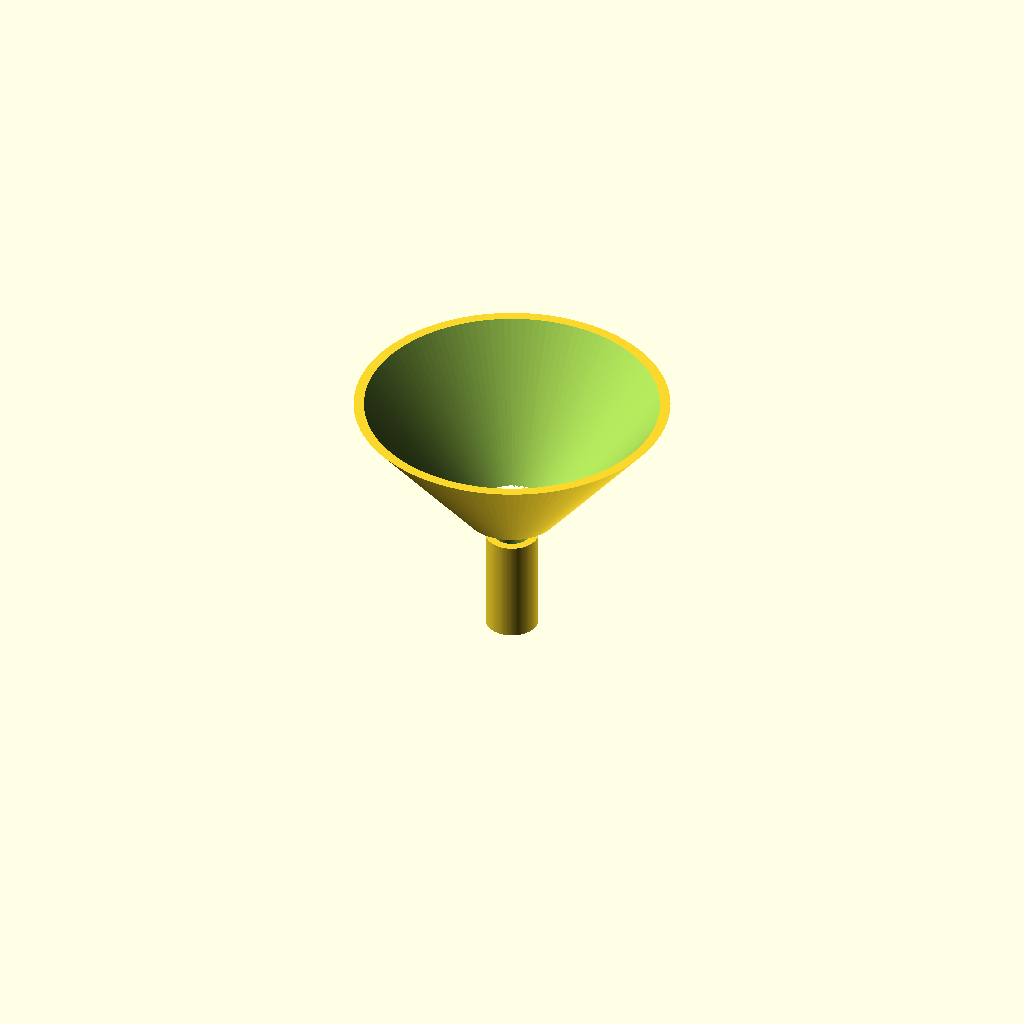
Cell 1 — every parameter at its default value.
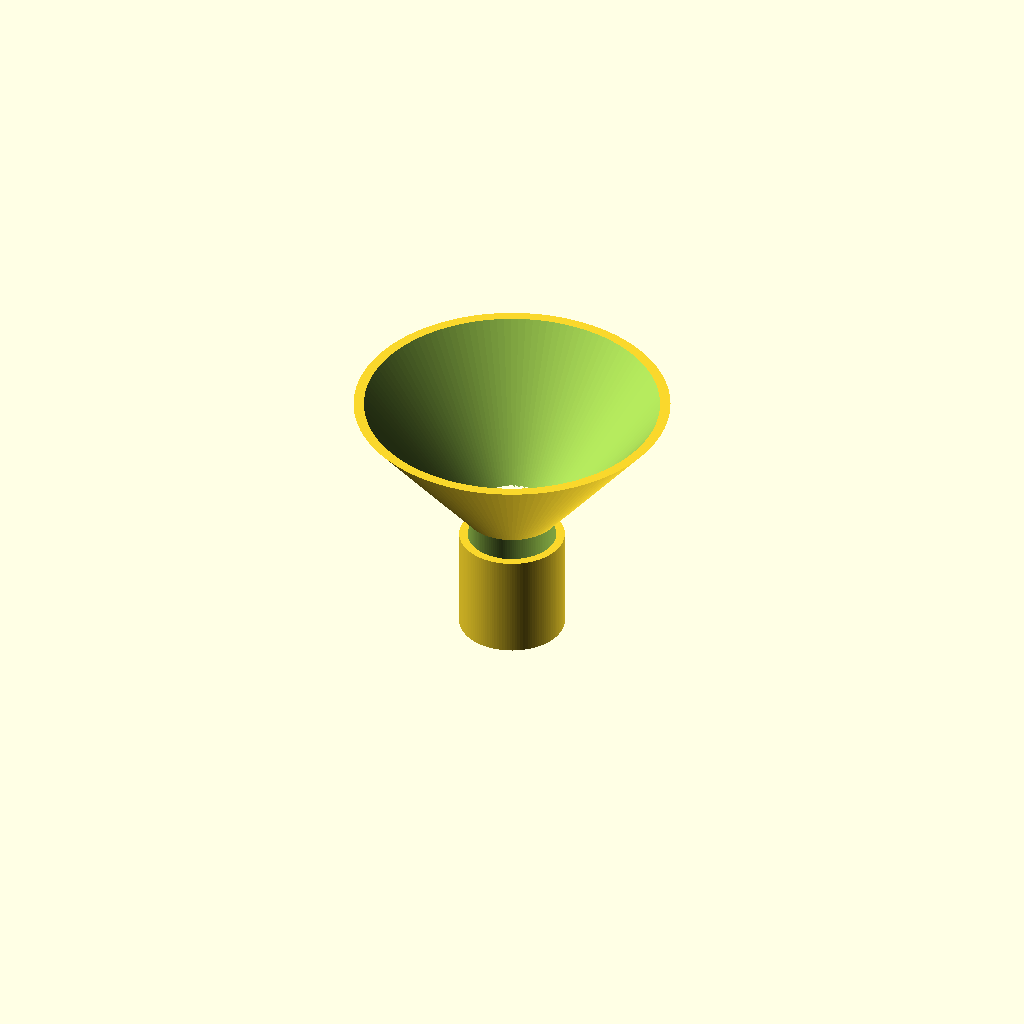
Cell 2: the same model with spout_od = 20.
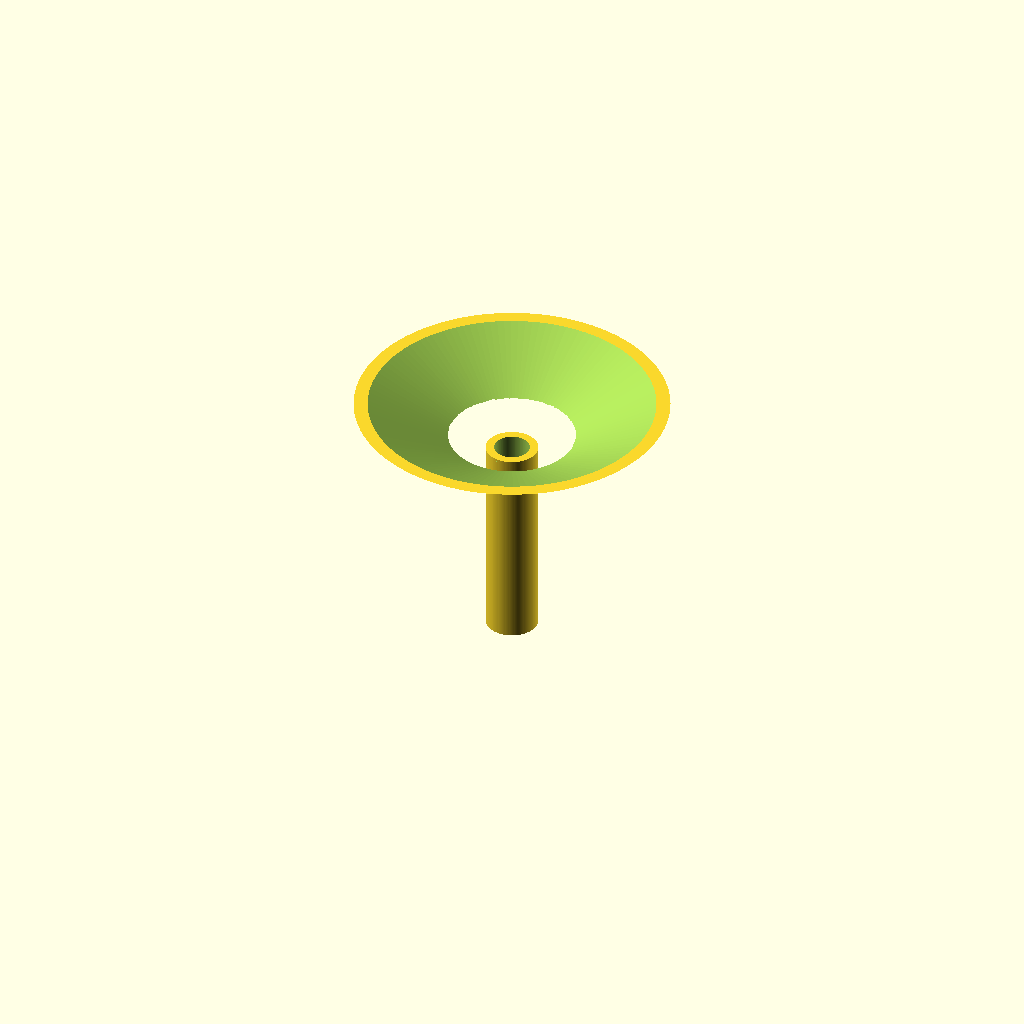
Cell 3 — spout_length set to 40, the other parameters unchanged.
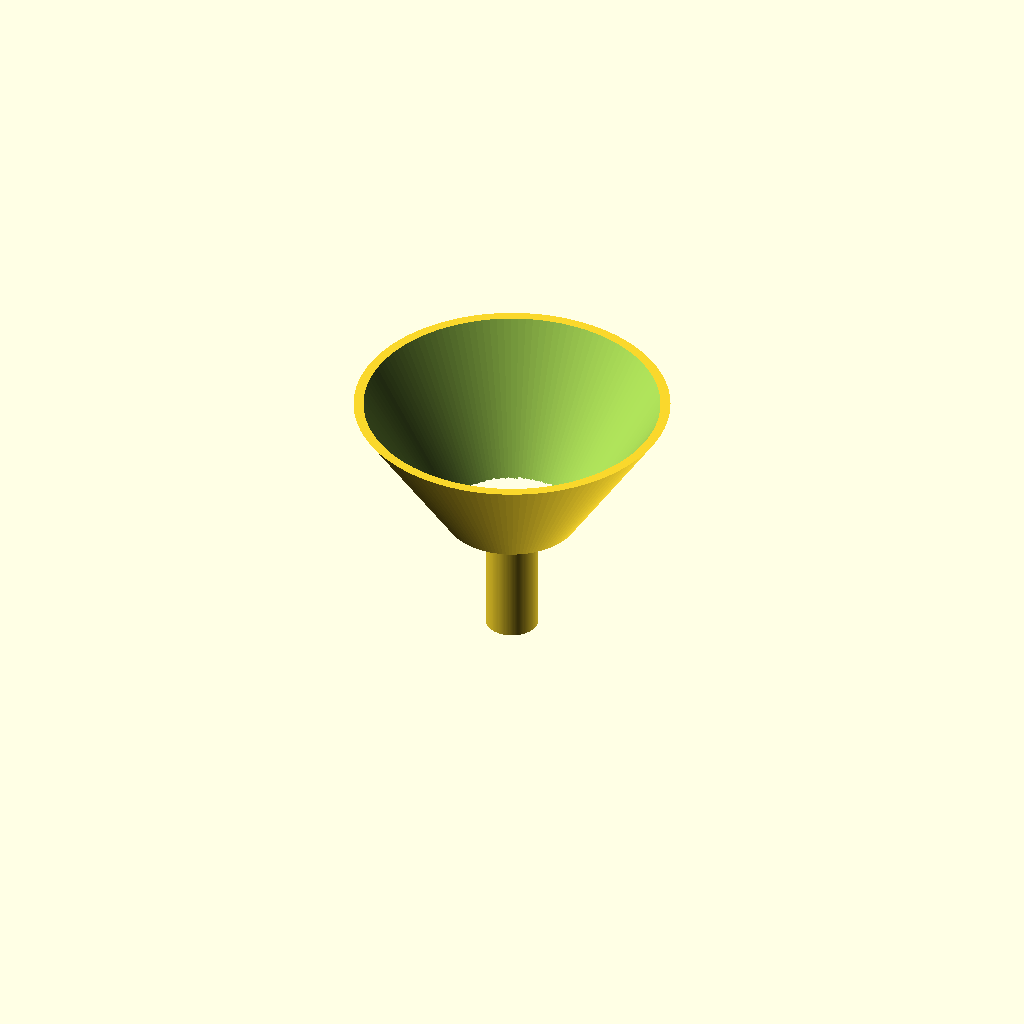
Cell 4 — cone_bottom_d set to 20, the other parameters unchanged.
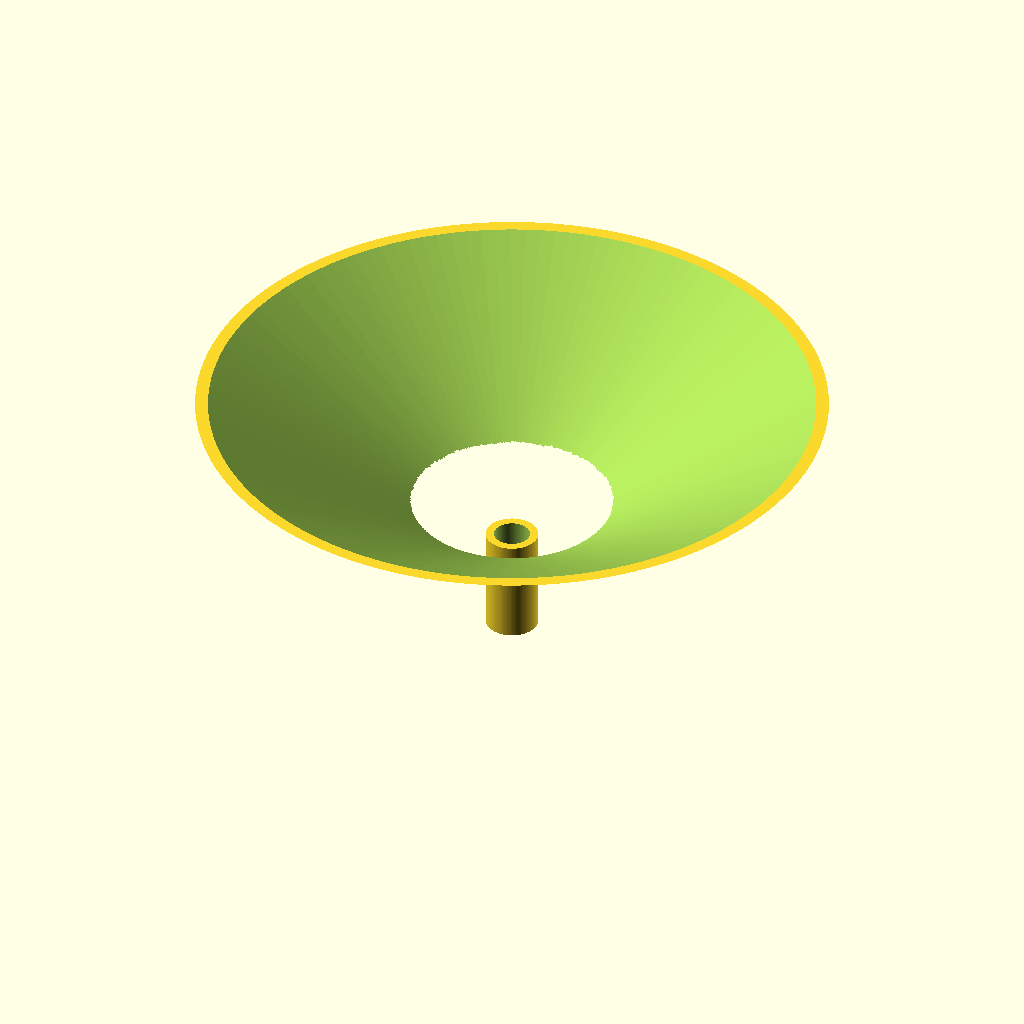
Cell 5 — cone_top_d set to 120, the other parameters unchanged.
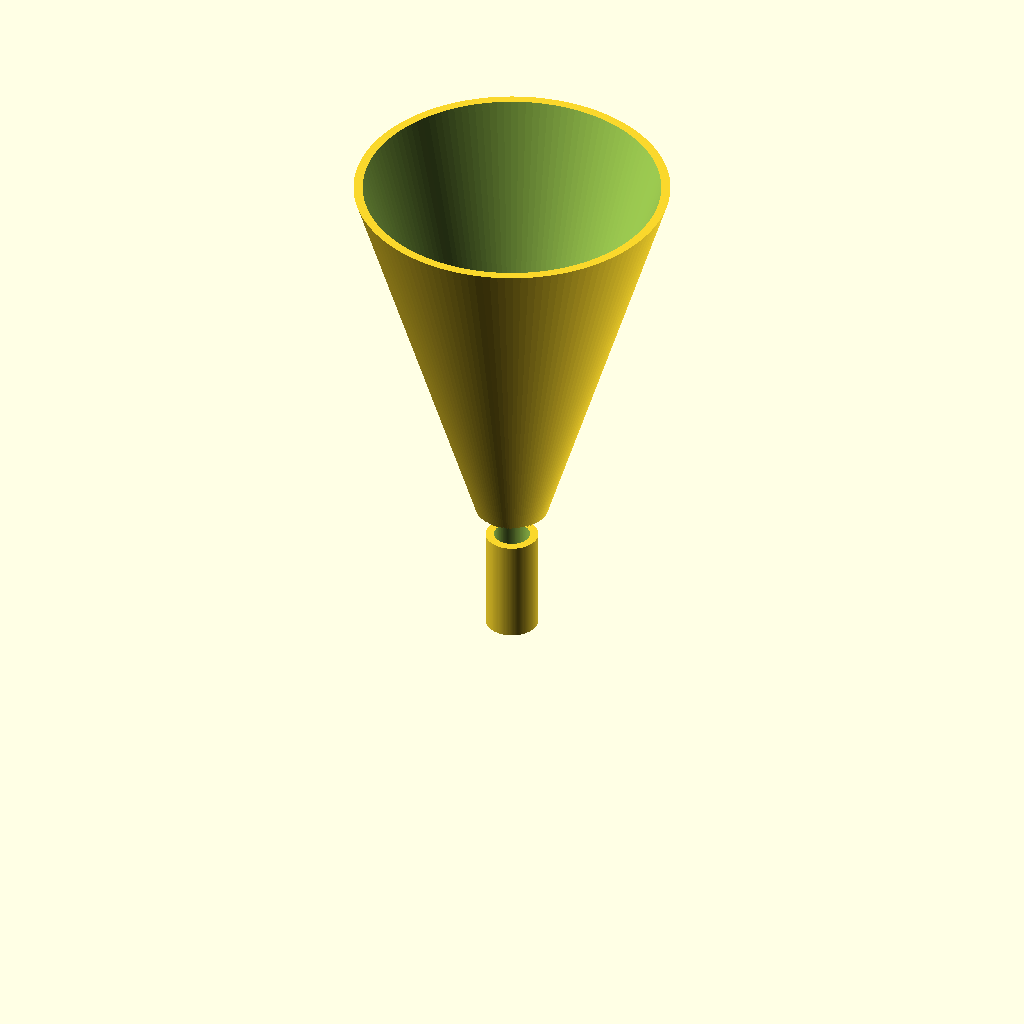
Cell 6: cone_top_z = 100 (everything else at default).
One fixed orthographic camera (rotation 55°, 0°, 25°; colour scheme Cornfield) for every cell.
The OpenSCAD source (bench/results/gpu-v11s1-h1-g6/code/scadcoder-v11s1/lab_funnel_60mm_s1_a2.scad):
// Small lab funnel, printed upright (wide opening at the top)
// Units: mm

$fn = 128;

// ---- Spout ----
spout_od      = 10;    // outer diameter of spout tube
spout_length  = 20;    // z = 0 to z = 20

// ---- Cone ----
cone_bottom_d = 10;    // outer diameter at z = 20
cone_top_d    = 60;    // outer diameter at rim (z = 50)
cone_top_z    = 50;    // rim height

// ---- Wall ----
wall = 1.6;            // thickness everywhere

// ---- Cut clearance ----
eps = 0.5;             // extension of cutting shapes past faces

// Derived
spout_id = spout_od - 2 * wall;   // bore = 6.8 mm
cone_h   = cone_top_z - spout_length;

module spout() {
    difference() {
        cylinder(d = spout_od, h = spout_length);
        translate([0, 0, -eps])
            cylinder(d = spout_id, h = spout_length + 2 * eps);
    }
}

module cone() {
    difference() {
        cylinder(d1 = cone_bottom_d, d2 = cone_top_d, h = cone_h);
        translate([0, 0, -eps])
            cylinder(d1 = cone_bottom_d, d2 = cone_top_d - 2 * wall, h = cone_h + 2 * eps);
    }
}

union() {
    spout();
    translate([0, 0, spout_length])
        cone();
}
Parameter table extracted from the source (name, type, default, range or options):
spout_od: number, default 10
spout_length: number, default 20
cone_bottom_d: number, default 10
cone_top_d: number, default 60
cone_top_z: number, default 50
wall: number, default 1.6
eps: number, default 0.5
